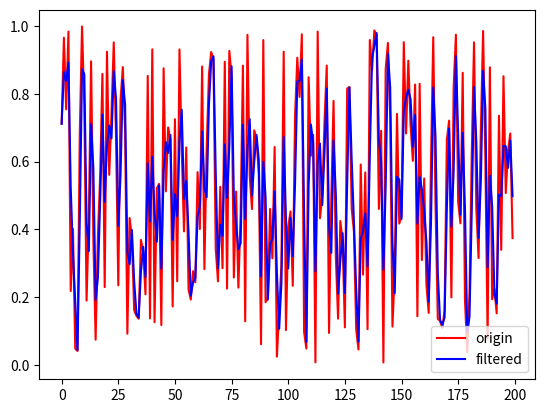

Write the Python code that produced this figure.
#-*-coding:utf8-*-

import random
import matplotlib.pyplot as plt
from collections import deque

# 各种滤波算法的实现

g_old = 0           #一阶滞后滤波里使用的历史数据保存（python没有静态函数）

#1 限幅滤波
#每一个数据与上一个数据进行比较，假如差值超过阈值，则为上一个值
def ampFilter(src, amp):
    lst = []
    old = 0
    for i in range(len(src)):
        if abs(src[i] - old) > amp:
            lst.append(old)
        else:
            lst.append(src[i])
            old = src[i]
    return lst

#2 中值平均滤波（去掉最大值最小值后取平均）
# 可能用队列或是循环取模的方式采样稍微好些
# 可过滤掉异常输入，去掉最大和最小值后取平均
# radius 滤波取值半径(大于等于2)
def medianMeanFilter(src, radius = 2):
    lst = []
    length = len(src)
    lst.extend(src[0 : radius])
    for i in range(radius, length - radius):
        temp = sorted(src[i - radius : i + radius + 1])
        lst.append( sum(temp[1 : len(temp) -1 ]) / (2 * radius + 1) )
    lst.extend(src[length - radius : length])
    return lst

#3 中值滤波
# 对于变化缓慢的数据中出现异常大或者异常小的数据具有较好的处理能力
#排序后直接取中间的那一个
def medianValueFilter(src, radius = 2):
    lst = []
    length = len(src)
    lst.extend(src[0 : radius])
    for i in range(radius, length - radius):
        temp = sorted(src[i - radius : i + radius + 1])
        lst.append( temp[radius] )
    lst.extend(src[length - radius : length])
    return lst

#4 滑动平均滤波(直接递推)
# 相当于滤波器2的一个优化版
# 不再实现了（因为deque不能实现改变maxlen），使用deque即可
# 我现在也不想做有关数据结构的事情
def slideWindowFilter(src, radius = 2):
    out = []
    length = 2 * radius + 1
    hold = deque([], length)
    out.extend( src[ : radius])
    hold.extend(src[ : length])
    for i in range(radius, len(src) - radius - 1):
        out.append(sum(hold) / length)
        hold.append(src[i + radius + 1])
    out.append(sum(hold) / length)
    out.extend( src[len(src) - radius:] )
    return out

#5 限幅平均滤波
# 数据先限幅，后平均
# 这个没有什么好说的，可以结合slideWindowFilter做这个
def slideAmpWindowFilter(src, thresh = 1.0, radius = 2):
    out = []
    out.append(src[0])
    for i in range(1, len(src)):          #倒置
        if abs(src[i] - src[i - 1]) > thresh:
            out.append(src[i - 1])
        else:
            out.append(src[i])
    length = 2 * radius + 1
    hold = deque([], length)
    hold.extend(out[ : length])
    for i in range(radius, len(out) - radius - 1):
        out[i] =  sum(hold) / length
        hold.append(out[i + radius + 1])
    out[len(out) - radius - 1] = sum(hold) / length
    return out

#6 即时的处理
# 一阶滞后滤波器
# 这个地方还有讨论的空间
# 尝试把这个和离散低通滤波联系起来
# 起始二阶的构造也比较简单
def firstOrderFilter(now, ratio = 0.5):
    return (1 - ratio) * now + g_old * ratio

def firstOrderFilter_Batch(src, ratio = 0.5):
    out = []
    out.append(src[0])
    for i in range(1, len(src)):
        out.append( (1 - ratio) * src[i] + ratio * src[i - 1] )
    return out

#7 加权递推平均
# 即滑动平均算法的加权改进处理
# 对新采样的数据加以更大的权重


if __name__ == "__main__":
    xs = [i for i in range(200)]
    samp = [random.uniform(0, 1) for i in range(200)]
    out = firstOrderFilter_Batch(samp, 0.4)

    plt.plot(xs, samp, color = "red", label = "origin")
    plt.plot(xs, out, color = "blue", label = "filtered")
    plt.legend()
    plt.show()
